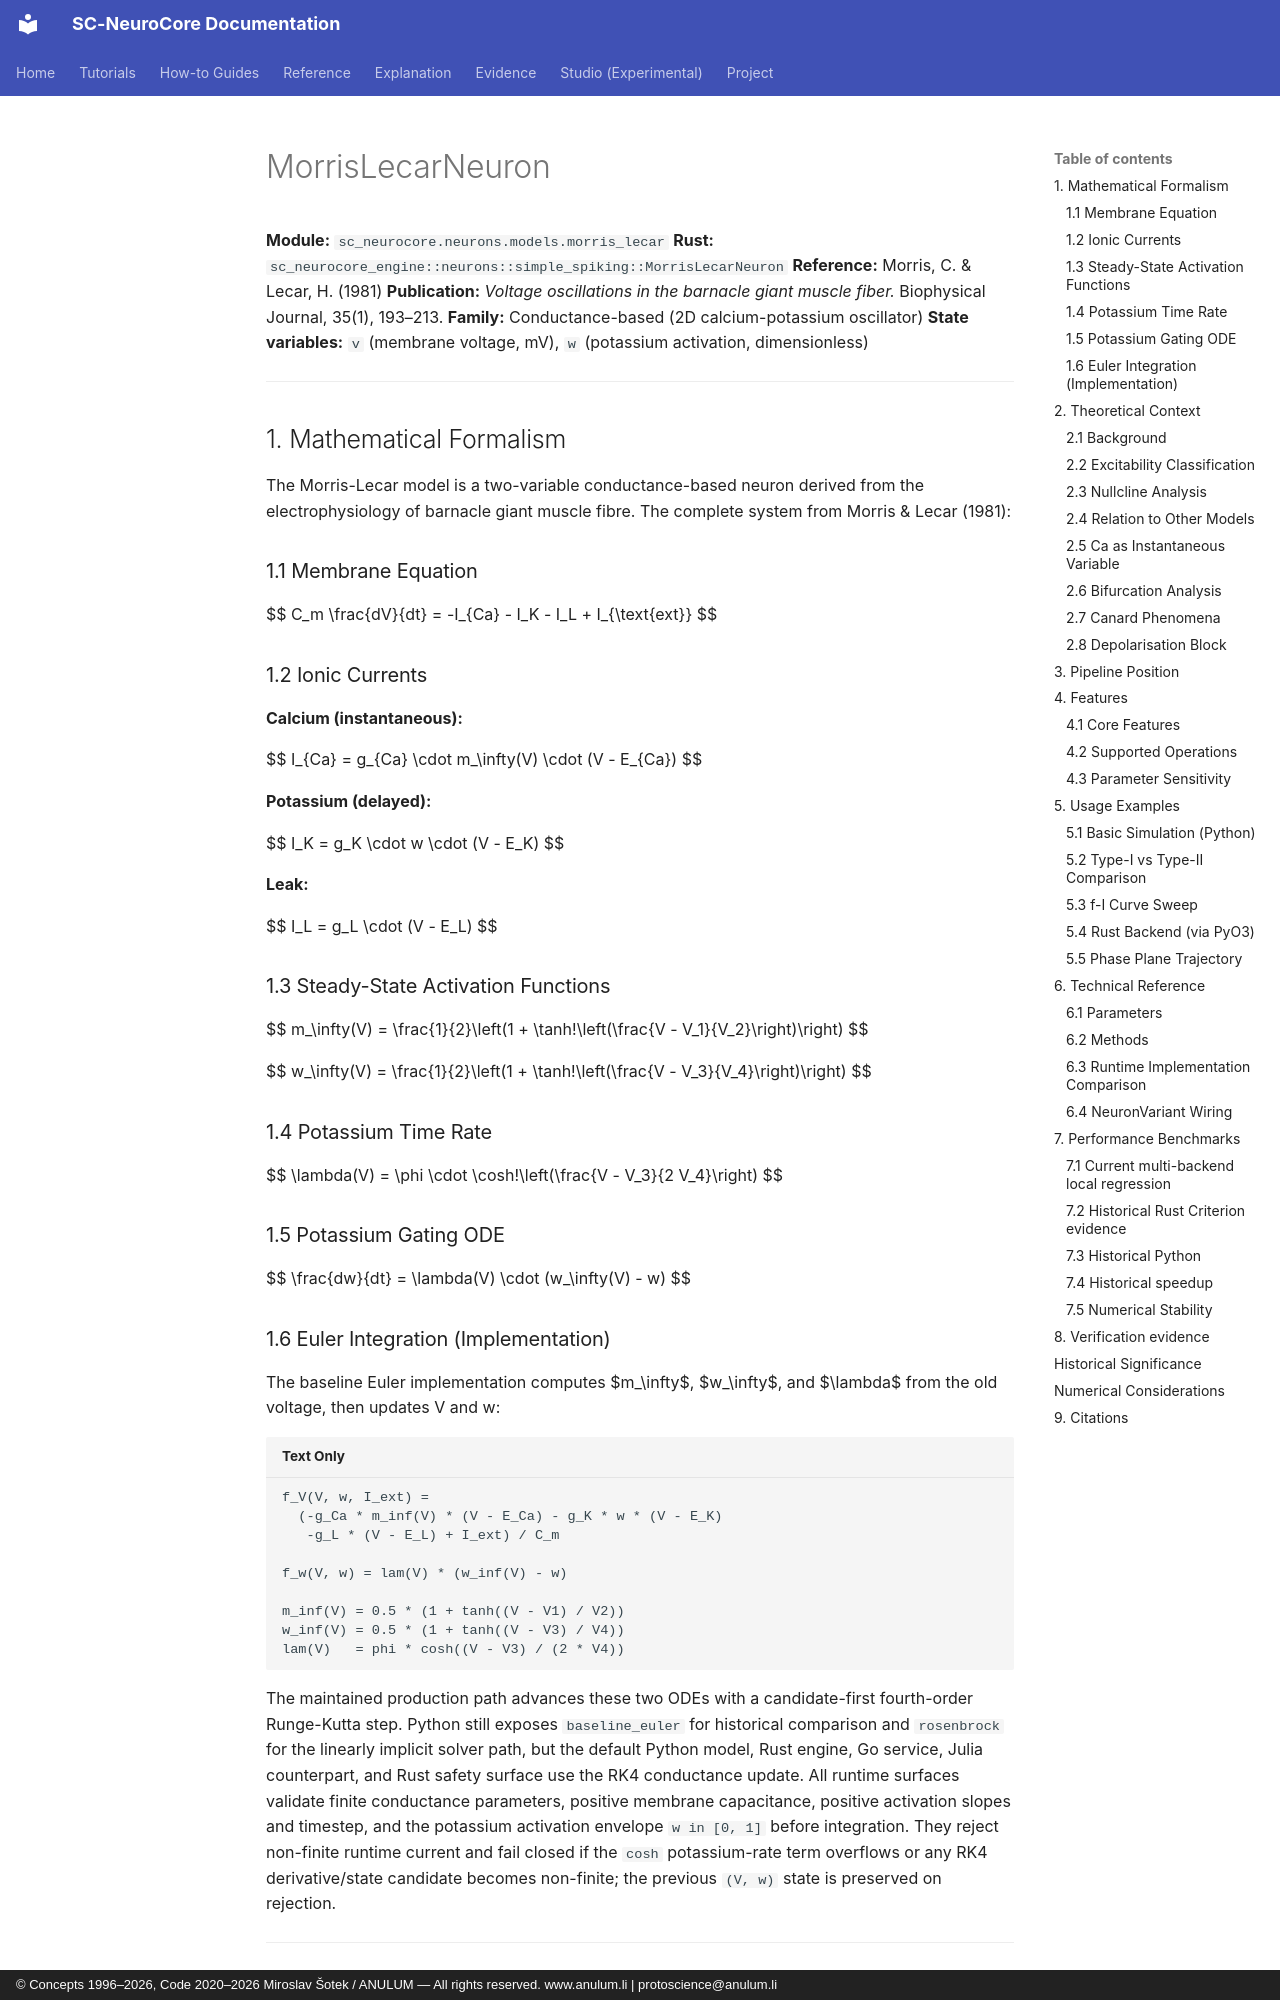

repository: anulum/sc-neurocore · page: api/models/morris_lecar/index.html · generator: mkdocs · copyright: © Concepts 1996–2026, Code 2020–2026 Miroslav Šotek / ANULUM — All rights reserved. www.anulum.li | protoscience@anulum.li

# MorrisLecarNeuron

**Module:** `sc_neurocore.neurons.models.morris_lecar`
**Rust:** `sc_neurocore_engine::neurons::simple_spiking::MorrisLecarNeuron`
**Reference:** Morris, C. & Lecar, H. (1981)
**Publication:** *Voltage oscillations in the barnacle giant muscle fiber.* Biophysical Journal, 35(1), 193–213.
**Family:** Conductance-based (2D calcium-potassium oscillator)
**State variables:** `v` (membrane voltage, mV), `w` (potassium activation, dimensionless)

---

## 1. Mathematical Formalism

The Morris-Lecar model is a two-variable conductance-based neuron
derived from the electrophysiology of barnacle giant muscle fibre.
The complete system from Morris & Lecar (1981):

### 1.1 Membrane Equation

$$
C_m \frac{dV}{dt} = -I_{Ca} - I_K - I_L + I_{\text{ext}}
$$

### 1.2 Ionic Currents

**Calcium (instantaneous):**

$$
I_{Ca} = g_{Ca} \cdot m_\infty(V) \cdot (V - E_{Ca})
$$

**Potassium (delayed):**

$$
I_K = g_K \cdot w \cdot (V - E_K)
$$

**Leak:**

$$
I_L = g_L \cdot (V - E_L)
$$

### 1.3 Steady-State Activation Functions

$$
m_\infty(V) = \frac{1}{2}\left(1 + \tanh\!\left(\frac{V - V_1}{V_2}\right)\right)
$$

$$
w_\infty(V) = \frac{1}{2}\left(1 + \tanh\!\left(\frac{V - V_3}{V_4}\right)\right)
$$

### 1.4 Potassium Time Rate

$$
\lambda(V) = \phi \cdot \cosh\!\left(\frac{V - V_3}{2 V_4}\right)
$$

### 1.5 Potassium Gating ODE

$$
\frac{dw}{dt} = \lambda(V) \cdot (w_\infty(V) - w)
$$

### 1.6 Euler Integration (Implementation)

The baseline Euler implementation computes $m_\infty$, $w_\infty$, and
$\lambda$ from the old voltage, then updates V and w:

```
f_V(V, w, I_ext) =
  (-g_Ca * m_inf(V) * (V - E_Ca) - g_K * w * (V - E_K)
   -g_L * (V - E_L) + I_ext) / C_m

f_w(V, w) = lam(V) * (w_inf(V) - w)

m_inf(V) = 0.5 * (1 + tanh((V - V1) / V2))
w_inf(V) = 0.5 * (1 + tanh((V - V3) / V4))
lam(V)   = phi * cosh((V - V3) / (2 * V4))
```

The maintained production path advances these two ODEs with a
candidate-first fourth-order Runge-Kutta step. Python still exposes
`baseline_euler` for historical comparison and `rosenbrock` for the
linearly implicit solver path, but the default Python model, Rust engine,
Go service, Julia counterpart, and Rust safety surface use the RK4
conductance update. All runtime surfaces validate finite conductance
parameters, positive membrane capacitance, positive activation slopes and
timestep, and the potassium activation envelope `w in [0, 1]` before
integration. They reject non-finite runtime current and fail closed if the
`cosh` potassium-rate term overflows or any RK4 derivative/state candidate
becomes non-finite; the previous `(V, w)` state is preserved on rejection.

---

## 2. Theoretical Context
